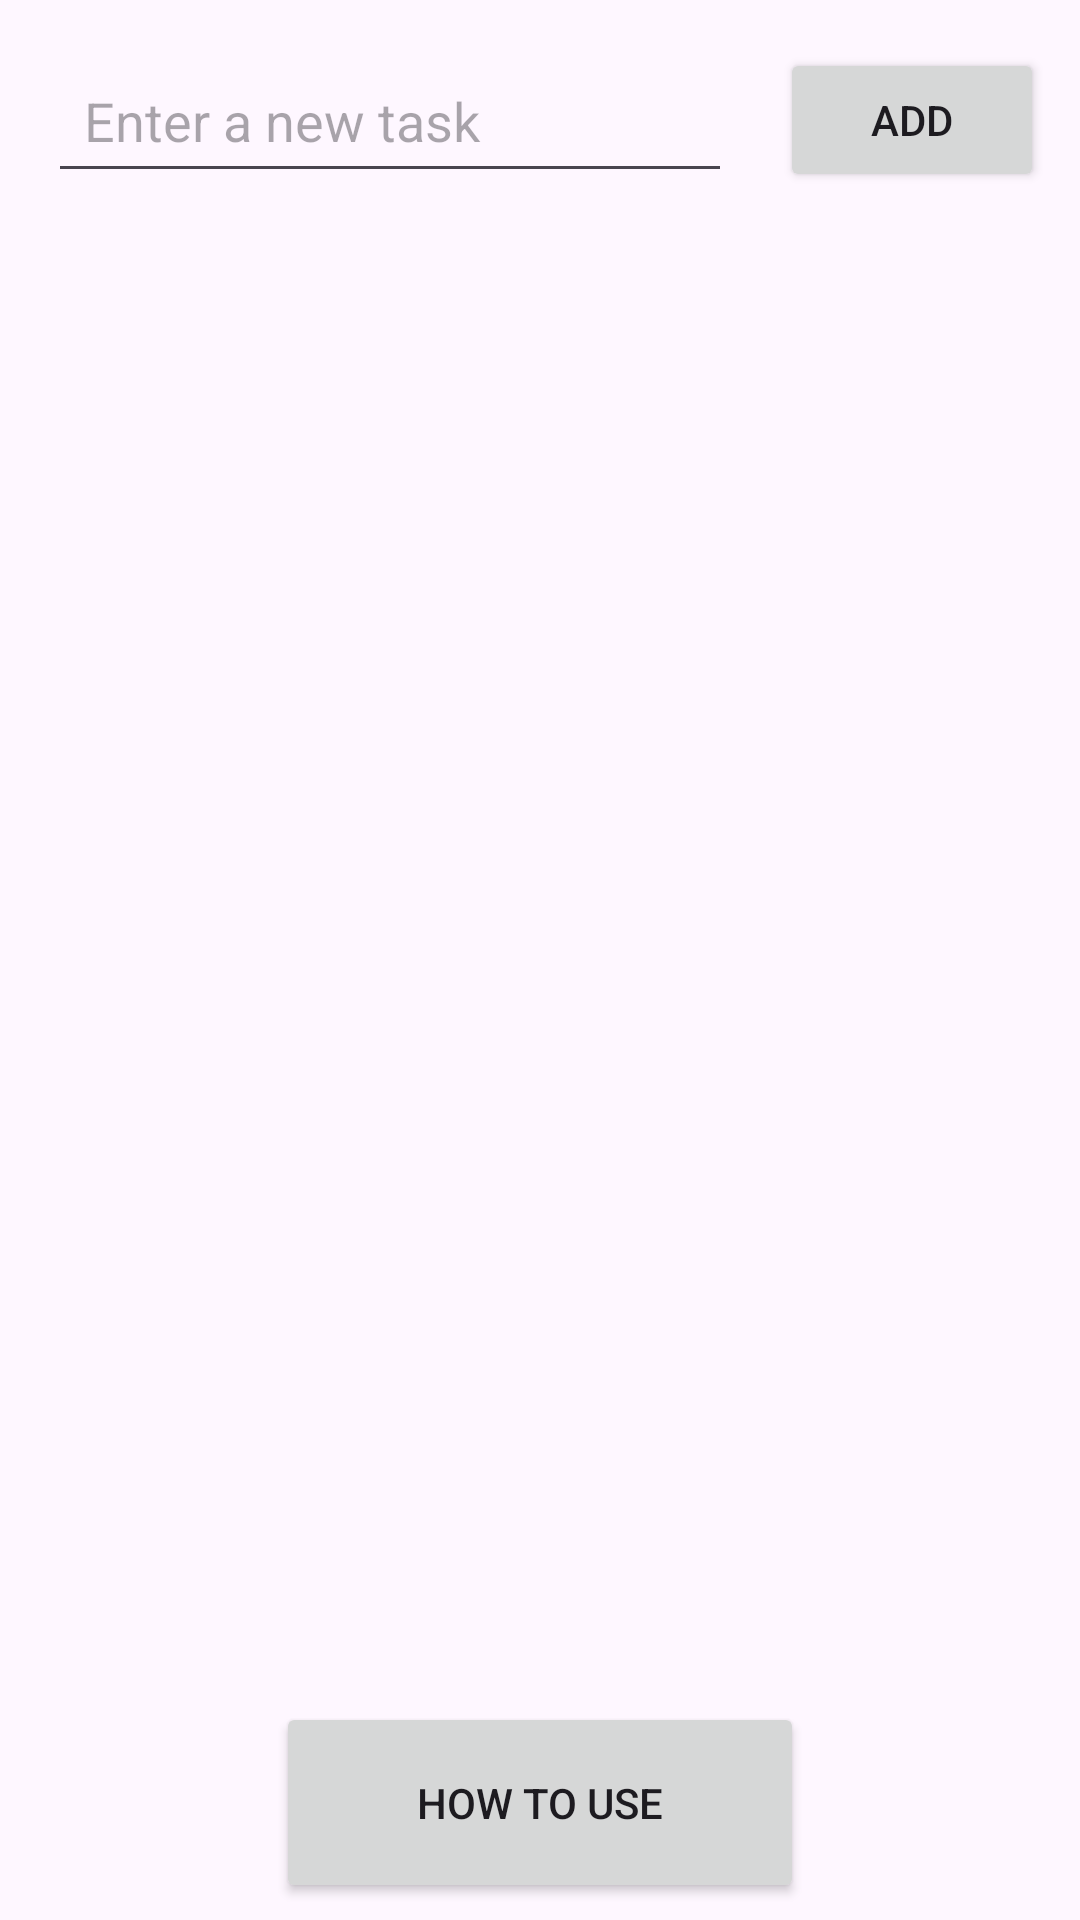

Produce the Android XML layout that renders to this screen, including the resource entries it uses.
<!-- AndroidManifest.xml: application theme Theme._2ndAssessmentMyApp -->
<!-- res/layout/activity_main_page.xml -->
<androidx.constraintlayout.widget.ConstraintLayout
    xmlns:android="http://schemas.android.com/apk/res/android"
    xmlns:app="http://schemas.android.com/apk/res-auto"
    xmlns:tools="http://schemas.android.com/tools"
    android:layout_width="match_parent"
    android:layout_height="match_parent"
    android:fitsSystemWindows="true"
    android:background="@drawable/mainpage_image">







    <EditText
        android:id="@+id/taskInput"
        android:layout_width="0dp"
        android:layout_height="wrap_content"
        android:layout_margin="16dp"
        android:layout_marginTop="28dp"
        android:hint="Enter a new task"
        android:padding="12dp"
        app:layout_constraintEnd_toStartOf="@id/addTaskButton"
        app:layout_constraintStart_toStartOf="parent"
        app:layout_constraintTop_toTopOf="parent" />

    <Button
        android:id="@+id/addTaskButton"
        android:layout_width="wrap_content"
        android:layout_height="wrap_content"
        android:layout_marginEnd="12dp"
        android:text="Add"
        app:layout_constraintBottom_toBottomOf="@id/taskInput"
        app:layout_constraintEnd_toEndOf="parent"
        app:layout_constraintTop_toTopOf="@id/taskInput"
        app:layout_constraintVertical_bias="0.375" />

    <androidx.recyclerview.widget.RecyclerView
        android:id="@+id/taskRecyclerView"
        android:layout_width="387dp"
        android:layout_height="473dp"
        android:layout_margin="16dp"
        app:layout_constraintBottom_toTopOf="@id/instructionButton"
        app:layout_constraintEnd_toEndOf="parent"
        app:layout_constraintStart_toStartOf="parent"
        app:layout_constraintTop_toBottomOf="@id/taskInput" />

    <Button
        android:id="@+id/instructionButton"
        android:layout_width="176dp"
        android:layout_height="67dp"
        android:layout_marginTop="8dp"
        android:layout_marginBottom="16dp"
        android:text="How to Use"
        app:layout_constraintBottom_toBottomOf="parent"
        app:layout_constraintEnd_toEndOf="parent"
        app:layout_constraintStart_toStartOf="parent"
        app:layout_constraintTop_toBottomOf="@id/taskRecyclerView" />



</androidx.constraintlayout.widget.ConstraintLayout>
<!-- resources referenced by this layout -->
<resources>
  <style name="Theme._2ndAssessmentMyApp" parent="Base.Theme._2ndAssessmentMyApp" />
  <style name="Base.Theme._2ndAssessmentMyApp" parent="Theme.Material3.DayNight.NoActionBar">
          
          
      </style>
</resources>
